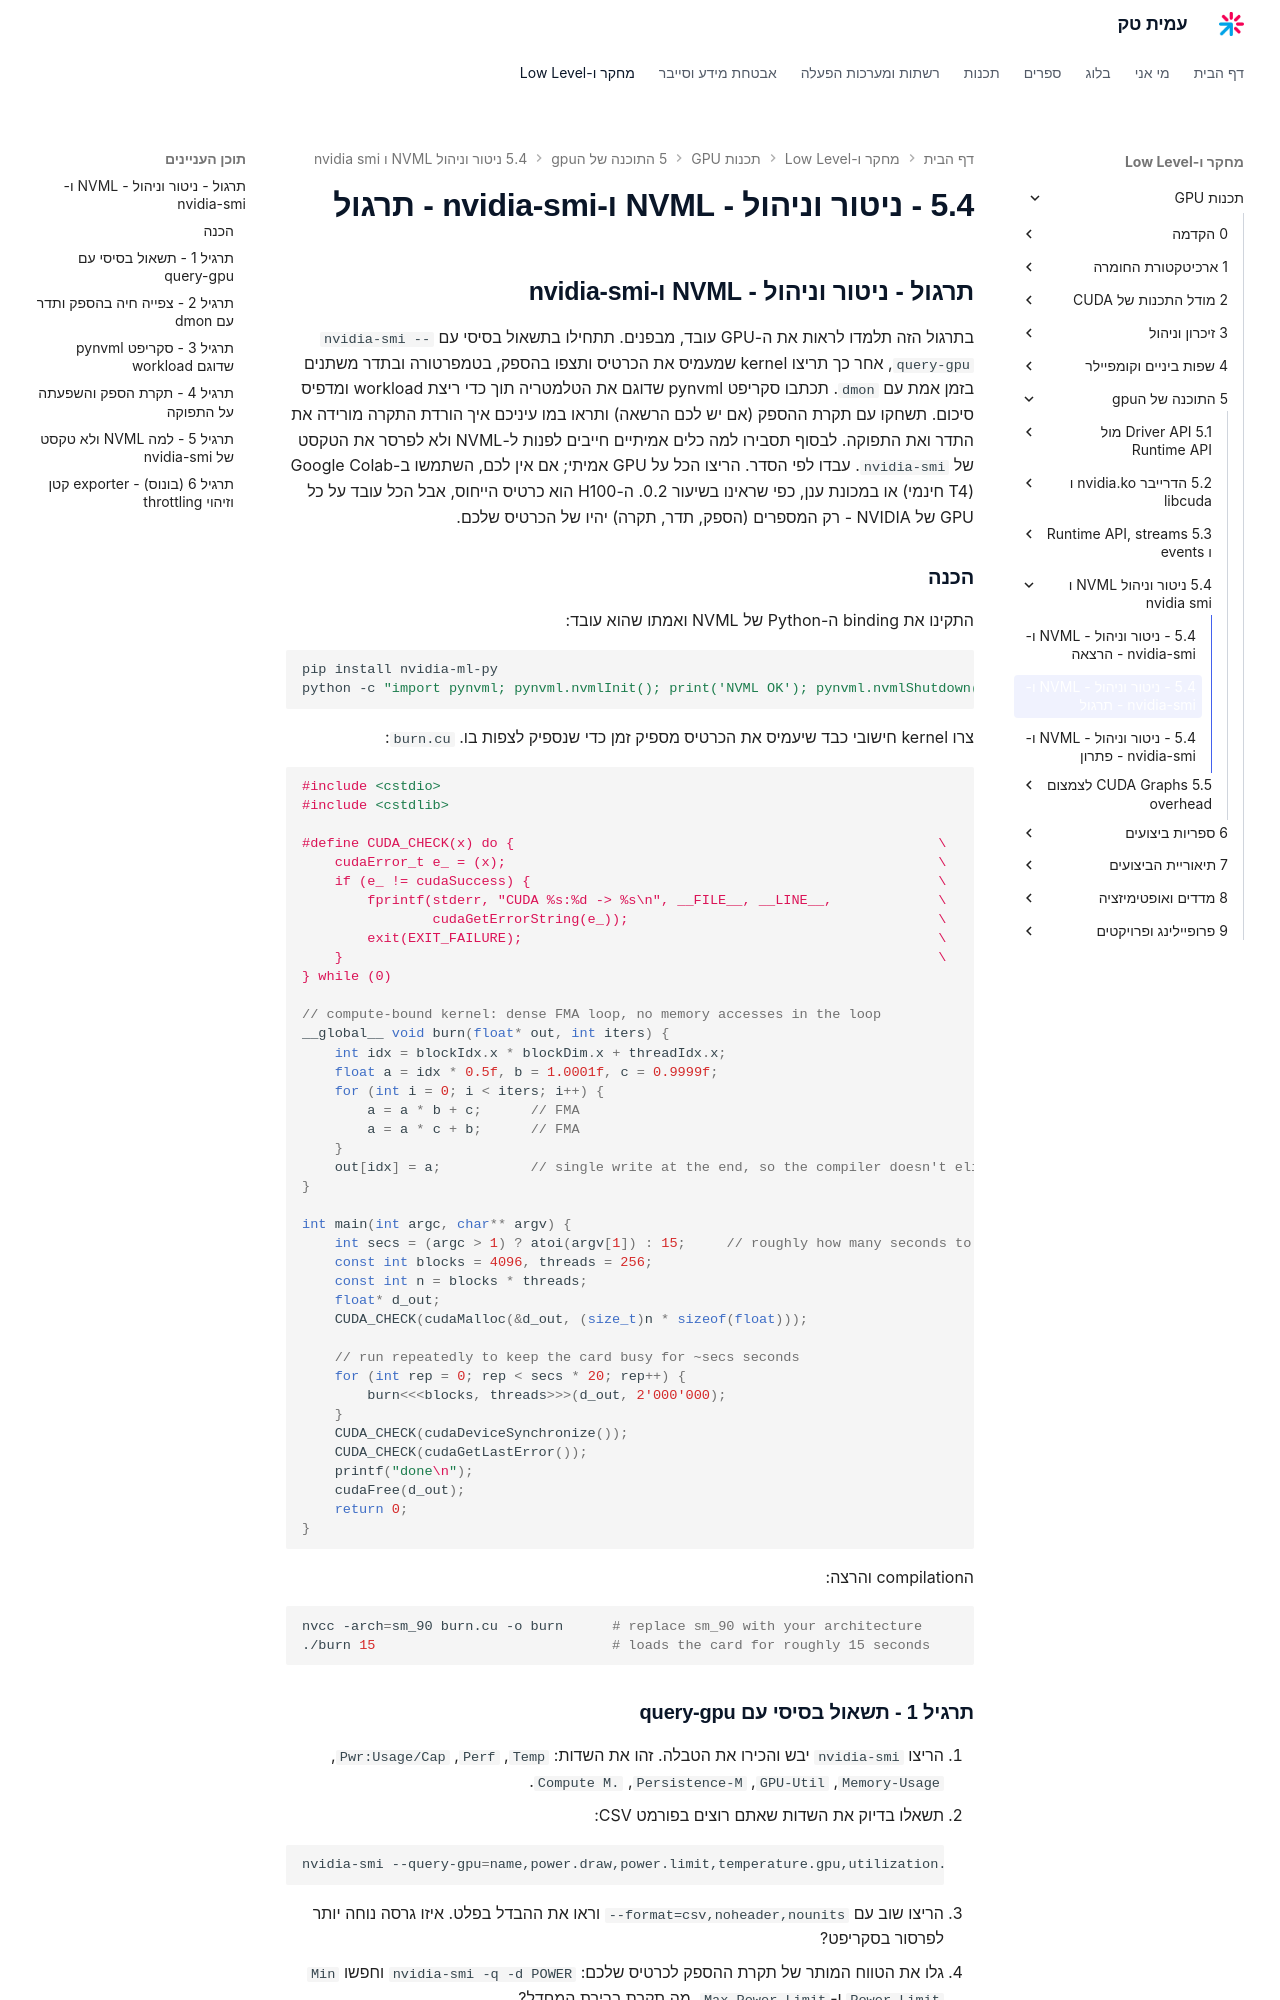

repository: AmitPinchasi/amittech · page: תכנות-GPU/5 - התוכנה של הgpu/5.4 - ניטור וניהול - NVML ו-nvidia-smi/5.4 - ניטור וניהול - NVML ו-nvidia-smi - תרגול/index.html · generator: mkdocs

## תרגול - ניטור וניהול - NVML ו-nvidia-smi

בתרגול הזה תלמדו לראות את ה-GPU עובד, מבפנים. תתחילו בתשאול בסיסי עם `nvidia-smi --query-gpu`, אחר כך תריצו kernel שמעמיס את הכרטיס ותצפו בהספק, בטמפרטורה ובתדר משתנים בזמן אמת עם `dmon`. תכתבו סקריפט pynvml שדוגם את הטלמטריה תוך כדי ריצת workload ומדפיס סיכום. תשחקו עם תקרת ההספק (אם יש לכם הרשאה) ותראו במו עיניכם איך הורדת התקרה מורידה את התדר ואת התפוקה. לבסוף תסבירו למה כלים אמיתיים חייבים לפנות ל-NVML ולא לפרסר את הטקסט של `nvidia-smi`. עבדו לפי הסדר. הריצו הכל על GPU אמיתי; אם אין לכם, השתמשו ב-Google Colab (T4 חינמי) או במכונת ענן, כפי שראינו בשיעור 0.2. ה-H100 הוא כרטיס הייחוס, אבל הכל עובד על כל GPU של NVIDIA - רק המספרים (הספק, תדר, תקרה) יהיו של הכרטיס שלכם.

### הכנה

התקינו את binding ה-Python של NVML ואמתו שהוא עובד:

```bash
pip install nvidia-ml-py
python -c "import pynvml; pynvml.nvmlInit(); print('NVML OK'); pynvml.nvmlShutdown()"
```

צרו kernel חישובי כבד שיעמיס את הכרטיס מספיק זמן כדי שנספיק לצפות בו. `burn.cu`:

```cpp
#include <cstdio>
#include <cstdlib>

#define CUDA_CHECK(x) do {                                                    \
    cudaError_t e_ = (x);                                                     \
    if (e_ != cudaSuccess) {                                                  \
        fprintf(stderr, "CUDA %s:%d -> %s\n", __FILE__, __LINE__,             \
                cudaGetErrorString(e_));                                      \
        exit(EXIT_FAILURE);                                                   \
    }                                                                         \
} while (0)

// compute-bound kernel: dense FMA loop, no memory accesses in the loop
__global__ void burn(float* out, int iters) {
    int idx = blockIdx.x * blockDim.x + threadIdx.x;
    float a = idx * 0.5f, b = 1.0001f, c = 0.9999f;
    for (int i = 0; i < iters; i++) {
        a = a * b + c;      // FMA
        a = a * c + b;      // FMA
    }
    out[idx] = a;           // single write at the end, so the compiler doesn't eliminate the loop
}

int main(int argc, char** argv) {
    int secs = (argc > 1) ? atoi(argv[1]) : 15;     // roughly how many seconds to load
    const int blocks = 4096, threads = 256;
    const int n = blocks * threads;
    float* d_out;
    CUDA_CHECK(cudaMalloc(&d_out, (size_t)n * sizeof(float)));

    // run repeatedly to keep the card busy for ~secs seconds
    for (int rep = 0; rep < secs * 20; rep++) {
        burn<<<blocks, threads>>>(d_out, 2'000'000);
    }
    CUDA_CHECK(cudaDeviceSynchronize());
    CUDA_CHECK(cudaGetLastError());
    printf("done\n");
    cudaFree(d_out);
    return 0;
}
```

הcompilation והרצה:

```bash
nvcc -arch=sm_90 burn.cu -o burn      # replace sm_90 with your architecture
./burn 15                             # loads the card for roughly 15 seconds
```

### תרגיל 1 - תשאול בסיסי עם query-gpu

1. הריצו `nvidia-smi` יבש והכירו את הטבלה. זהו את השדות: `Temp`, `Perf`, `Pwr:Usage/Cap`, `Memory-Usage`, `GPU-Util`, `Persistence-M`, `Compute M.`.
2. תשאלו בדיוק את השדות שאתם רוצים בפורמט CSV:
   ```bash
   nvidia-smi --query-gpu=name,power.draw,power.limit,temperature.gpu,utilization.gpu,memory.used,memory.total,clocks.sm,clocks.mem,pstate --format=csv
   ```
3. הריצו שוב עם `--format=csv,noheader,nounits` וראו את ההבדל בפלט. איזו גרסה נוחה יותר לפרסור בסקריפט?
4. גלו את הטווח המותר של תקרת ההספק לכרטיס שלכם: `nvidia-smi -q -d POWER` וחפשו `Min Power Limit` ו-`Max Power Limit`. מה תקרת ברירת המחדל?

רמז: `--query-gpu` מקבל רשימת שדות מופרדת בפסיקים ו-`--format` הכרחי. השדות הנפוצים: `power.draw`, `power.limit`, `temperature.gpu`, `utilization.gpu`, `memory.used`, `clocks.sm`, `clocks.mem`, `pstate`. ל-H100 ברירת המחדל של התקרה היא 700W והטווח בערך 200-700W; לכרטיס שלכם זה יהיה שונה. `noheader,nounits` נותן ערכים נקיים בלי כותרת ובלי היחידות - הכי נוח ל-`awk`/פרסור.
